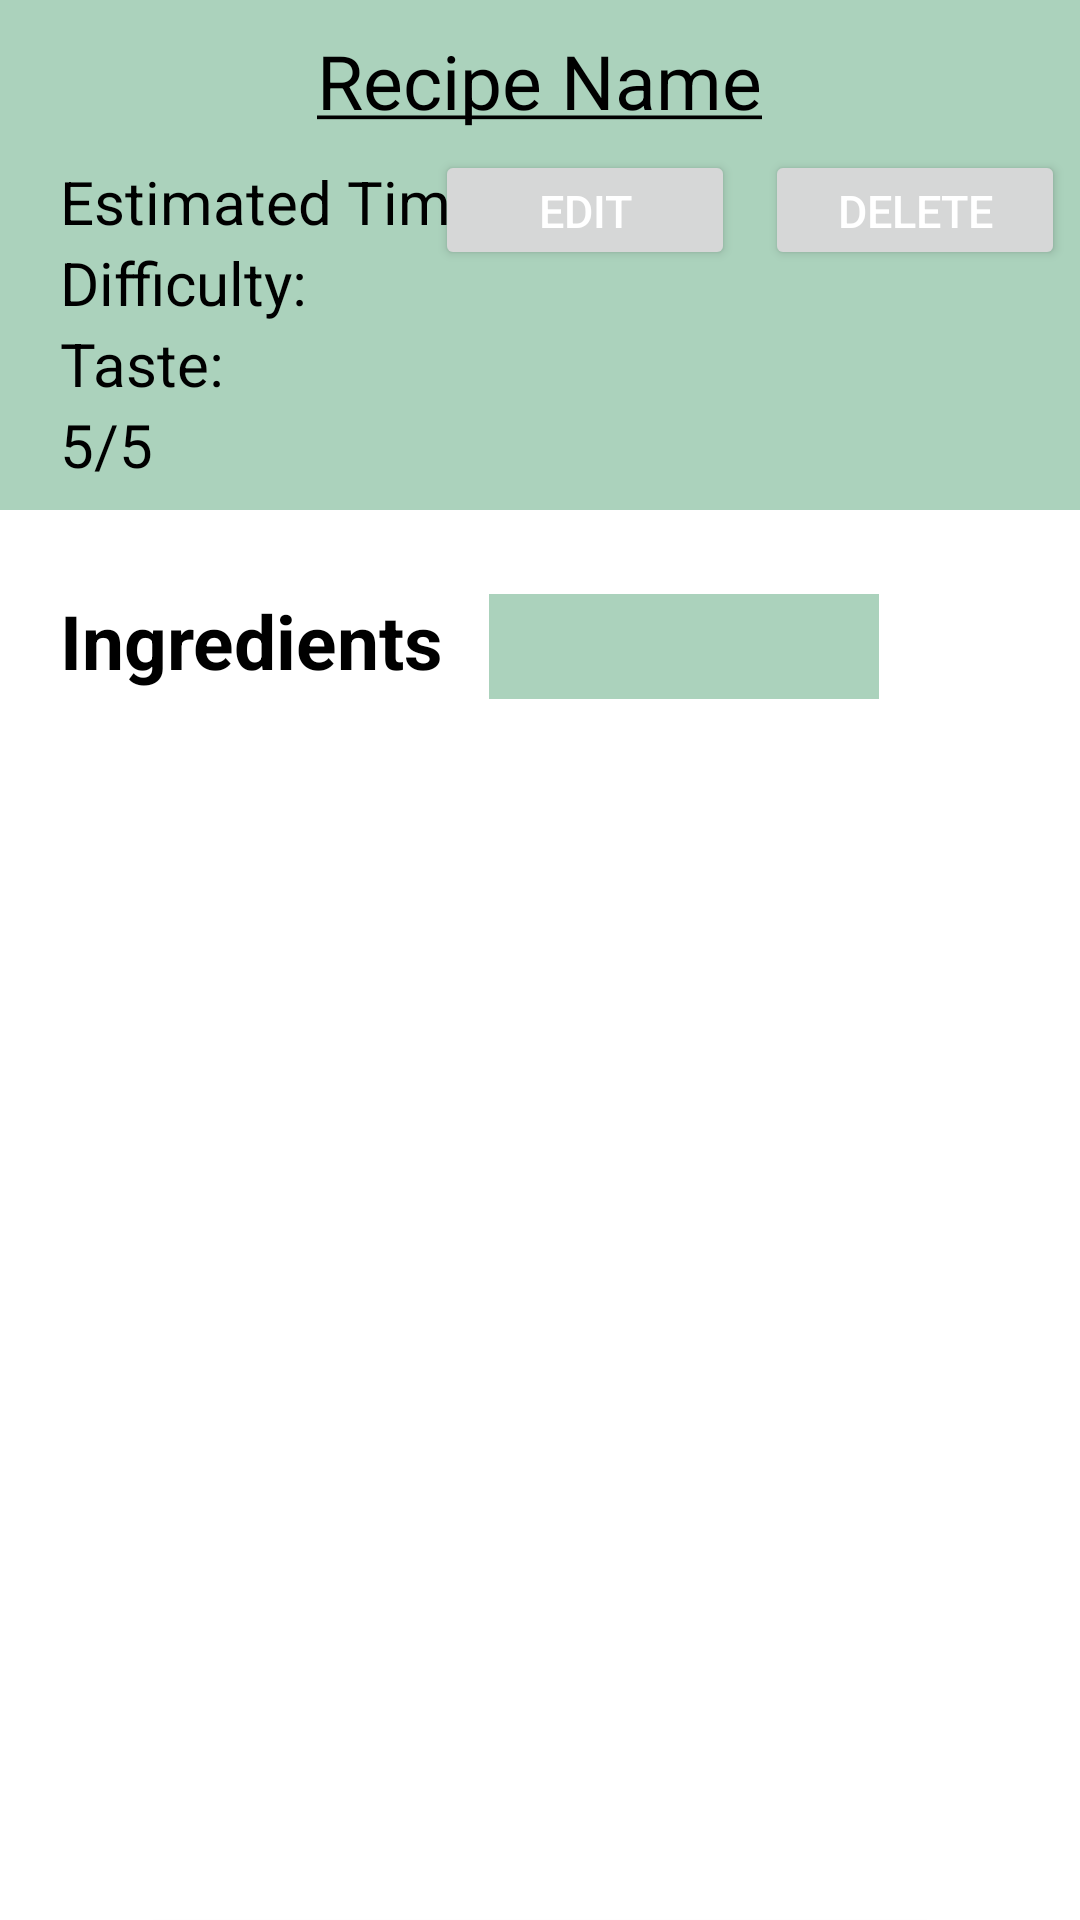

Here is an Android app screen rendered from its layout file. Give the layout XML and the strings, colors and styles it references.
<!-- AndroidManifest.xml: application theme AppTheme -->
<!-- res/layout/activity_detailed_recipe.xml -->
<?xml version="1.0" encoding="utf-8"?>
<RelativeLayout xmlns:android="http://schemas.android.com/apk/res/android"
    android:layout_width="match_parent"
    android:layout_height="match_parent"
    xmlns:tools="http://schemas.android.com/tools"
    android:orientation="horizontal"
    android:background="@color/white"
    tools:context=".presentation.DetailedRecipeActivity">

    <RelativeLayout
        android:id="@+id/recipe_card_layout"
        android:layout_width="match_parent"
        android:layout_height="170dp"
        android:background="@color/header_footer_background">

        <TextView
            android:id="@+id/recipe_name"
            android:layout_width="wrap_content"
            android:layout_height="wrap_content"
            android:layout_centerHorizontal="true"
            android:layout_marginTop="10dp"
            android:ellipsize="marquee"
            android:focusable="true"
            android:focusableInTouchMode="true"
            android:marqueeRepeatLimit="marquee_forever"

            android:maxEms="16"
            android:scrollHorizontally="true"
            android:singleLine="true"
            android:text="@string/recipe_card_name_placeholder"
            android:textColor="@color/black"
            android:textSize="25sp" />

        <TextView
            android:id="@+id/estimated_time"
            android:layout_width="wrap_content"
            android:layout_height="wrap_content"
            android:layout_below="@id/recipe_name"
            android:layout_alignParentStart="true"
            android:layout_marginStart="20dp"
            android:layout_marginTop="10dp"
            android:text="@string/time"
            android:textColor="@color/black"
            android:textSize="20sp" />

        <TextView
            android:id="@+id/difficulty"
            android:layout_width="wrap_content"
            android:layout_height="wrap_content"
            android:layout_below="@+id/estimated_time"
            android:layout_marginStart="20dp"
            android:text="@string/difficulty"
            android:textColor="@color/black"
            android:textSize="20sp" />

        <TextView
            android:id="@+id/taste"
            android:layout_width="wrap_content"
            android:layout_height="wrap_content"
            android:layout_below="@id/difficulty"
            android:layout_marginStart="20dp"
            android:text="@string/taste"
            android:textColor="@color/black"
            android:textSize="20sp" />

        <TextView
            android:id="@+id/rating"
            android:layout_width="wrap_content"
            android:layout_height="wrap_content"
            android:layout_below="@id/taste"
            android:layout_marginStart="20dp"
            android:text="@string/rating"
            android:textColor="@color/black"
            android:textSize="20sp" />

        <Button
            android:id="@+id/delete_recipe"
            android:layout_width="100dp"
            android:layout_height="40dp"
            android:layout_alignParentEnd="true"
            android:layout_marginTop="50dp"
            android:layout_marginEnd="5dp"
            android:onClick="deleteClicked"
            android:text="@string/delete"
            android:textColor="@color/white"
            android:textSize="15sp"
            android:theme="@style/buttonAltRedTheme" />

        <Button
            android:id="@+id/edit_recipe"
            android:layout_width="100dp"
            android:layout_height="40dp"
            android:layout_marginTop="50dp"
            android:layout_marginEnd="10dp"
            android:layout_toStartOf="@+id/delete_recipe"
            android:onClick="editClicked"
            android:text="@string/edit"
            android:textColor="@color/white"
            android:textSize="15sp"
            android:theme="@style/buttonPastelGreenTheme" />

    </RelativeLayout>

    <TextView
        android:id="@+id/text_ingredients"
        android:layout_width="wrap_content"
        android:layout_height="wrap_content"
        android:layout_below="@id/recipe_card_layout"
        android:layout_marginStart="20dp"
        android:layout_marginTop="30dp"
        android:layout_marginBottom="70dp"
        android:gravity="start"
        android:includeFontPadding="false"
        android:text="@string/ingredients"
        android:textColor="@color/black"
        android:textSize="25sp"
        android:textStyle="bold" />


    <ListView
        android:id="@+id/ingredients_list"
        android:layout_width="match_parent"
        android:layout_height="510dp"
        android:layout_below="@id/recipe_card_layout"
        android:layout_marginTop="77dp"
        android:background="@color/white"
        android:divider="@null" />

    <Spinner
        android:id="@+id/serving_num"
        android:layout_width="130dp"
        android:layout_height="35dp"
        android:layout_below="@id/recipe_card_layout"
        android:layout_alignEnd="@+id/text_ingredients"
        android:layout_alignParentEnd="true"
        android:layout_centerVertical="true"
        android:layout_marginTop="28dp"
        android:layout_marginEnd="67dp"

        android:background="@color/header_footer_background"
        android:gravity="center"
        android:theme="@style/spinnerTheme" />

    <Button
        android:id="@+id/start_cooking"
        android:layout_width="280dp"
        android:layout_height="60dp"
        android:layout_below="@+id/ingredients_list"
        android:layout_centerHorizontal="true"
        android:layout_marginBottom="20dp"
        android:background="@drawable/round_button"
        android:text="@string/instructions"
        android:textColor="@color/black"
        android:textSize="20sp"
        android:theme="@style/buttonGreenTheme" />

</RelativeLayout>
<!-- resources referenced by this layout -->
<resources>
  <color name="black">#FF000000</color>
  <color name="header_footer_background">#abd2bc</color>
  <color name="white">#FFFFFFFF</color>
  <!-- drawable round_button (drawable) -->
  <shape xmlns:android="http://schemas.android.com/apk/res/android" android:shape="rectangle">
      <solid android:color="@color/black" />
      <corners android:radius="15dp" />
  </shape>
  <string name="delete">Delete</string>
  <string name="difficulty">Difficulty:</string>
  <string name="edit">Edit</string>
  <string name="ingredients">Ingredients</string>
  <string name="instructions">Instructions</string>
  <string name="rating">5/5</string>
  <string name="recipe_card_name_placeholder"><u>Recipe Name</u></string>
  <string name="taste">Taste:</string>
  <string name="time">Estimated Time:</string>
  <style name="buttonAltRedTheme" parent="Base.Widget.AppCompat.Button.Colored">
          <item name="colorPrimary">@color/alt_red</item>
      </style>
  <style name="buttonGreenTheme" parent="Base.Widget.AppCompat.Button.Colored">
          <item name="colorPrimary">@color/header_footer_background</item>
      </style>
  <style name="buttonPastelGreenTheme" parent="Base.Widget.AppCompat.Button.Colored">
          <item name="colorPrimary">@color/pastel_green</item>
      </style>
  <style name="spinnerTheme">
          <item name="android:textColor">@color/font_header</item>
      </style>
  <style name="AppTheme" parent="Theme.MaterialComponents.DayNight.DarkActionBar">
          
          <item name="colorPrimary">@color/header_footer_background</item>
          <item name="colorPrimaryDark">@color/header_alt</item> 
          <item name="colorPrimaryVariant">@color/header_alt</item>
          <item name="colorOnPrimary">@color/white</item>
  
          <item name="colorAccent">@color/black</item>
  
          <item name="android:textColorPrimary">@color/font_header</item>
  
          
          <item name="colorSecondary">@color/teal_200</item>
          <item name="colorSecondaryVariant">@color/teal_700</item>
          <item name="colorOnSecondary">@color/black</item>
      </style>
  <color name="font_header">#548378</color>
  <color name="header_alt">#40635B</color>
  <color name="teal_200">#FF03DAC5</color>
  <color name="teal_700">#FF018786</color>
</resources>
